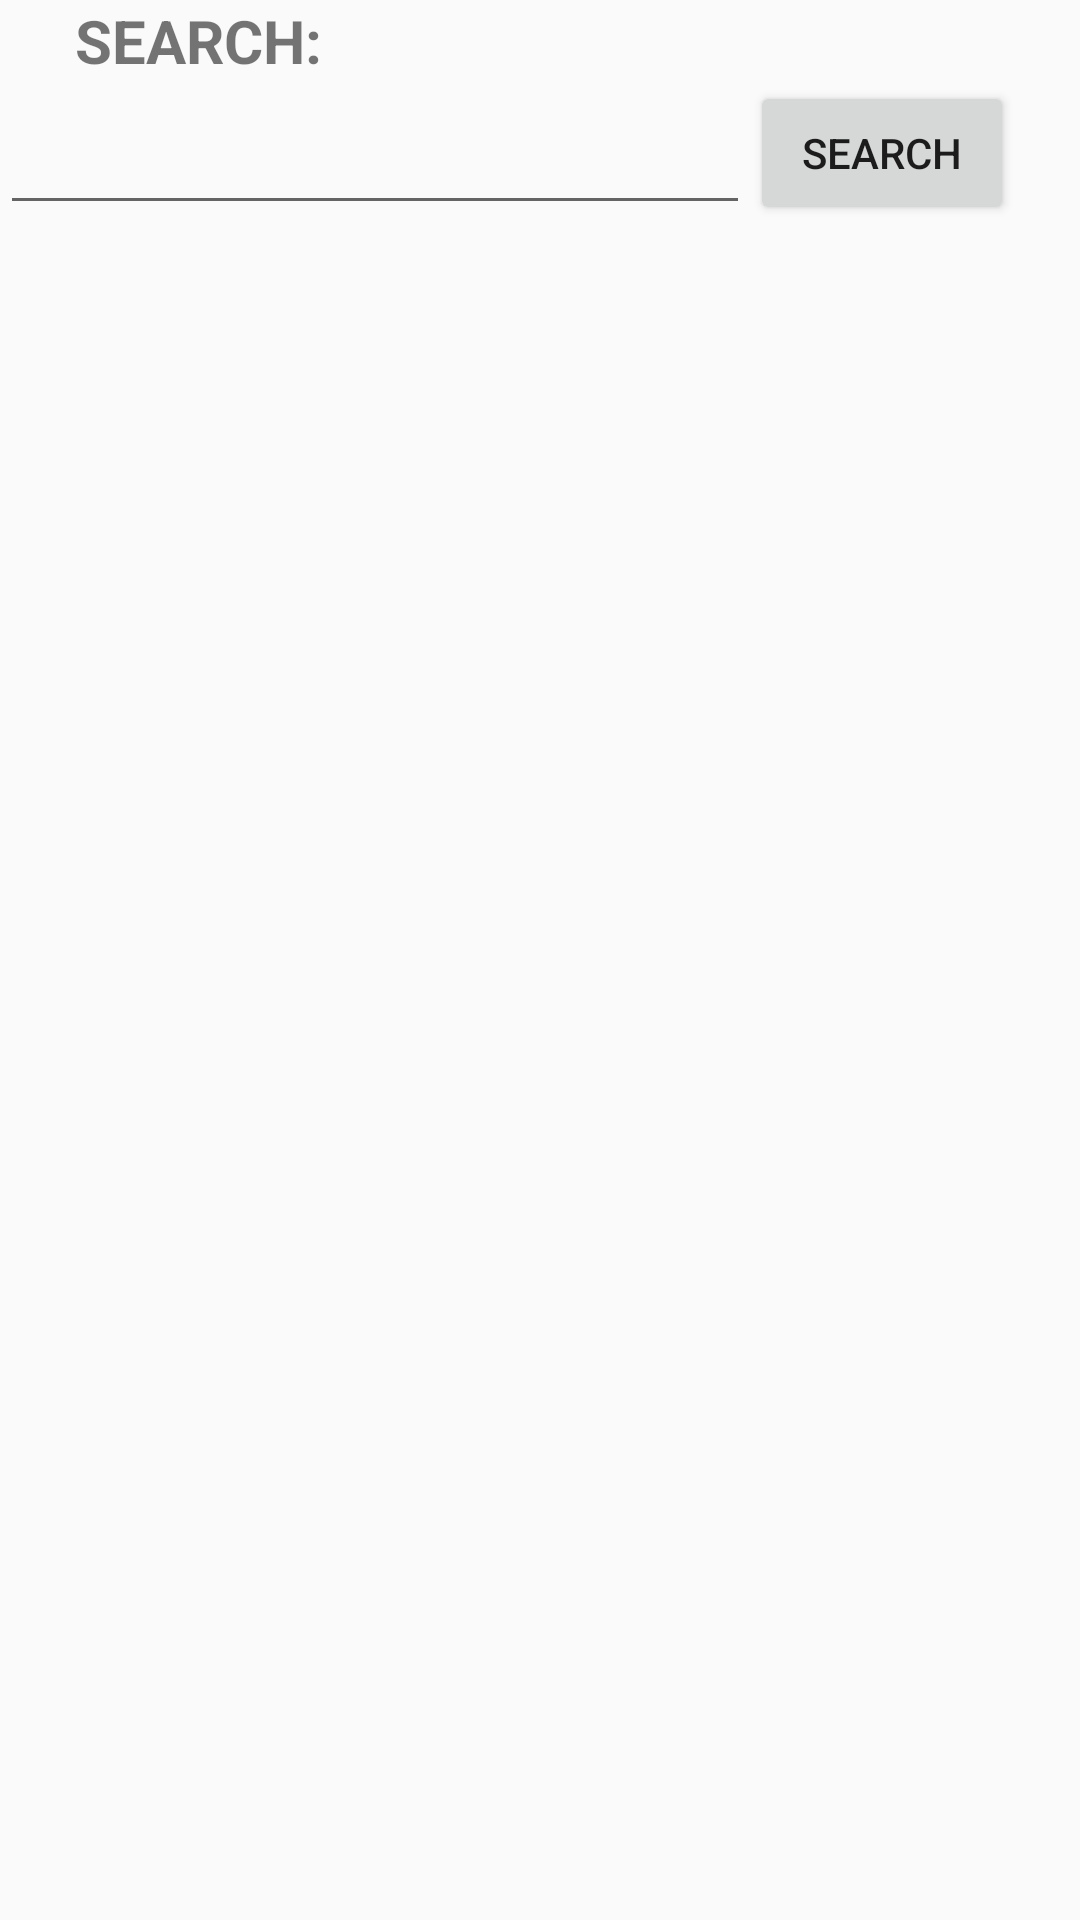

Layout XML and referenced resources for this Android screen:
<!-- AndroidManifest.xml: application theme AppTheme -->
<!-- res/layout/activity_all__items.xml -->
<?xml version="1.0" encoding="utf-8"?>
<android.support.constraint.ConstraintLayout xmlns:android="http://schemas.android.com/apk/res/android"
    xmlns:app="http://schemas.android.com/apk/res-auto"
    xmlns:tools="http://schemas.android.com/tools"
    android:layout_width="match_parent"
    android:layout_height="match_parent"
    tools:context="com.wasey.android.firebaseapp.All_Items">
    <LinearLayout
        android:layout_width="match_parent"
        android:layout_height="wrap_content"
        android:orientation="vertical">
        <TextView
            android:layout_width="wrap_content"
            android:layout_height="wrap_content"
            android:text="     SEARCH:"
            android:textStyle="bold"
            android:textSize="20sp"
            />
        <LinearLayout
            android:layout_width="match_parent"
            android:layout_height="wrap_content"
            android:orientation="horizontal">

            <EditText
                android:id="@+id/search_text"
                android:layout_width="250dp"
                android:layout_height="match_parent" />
            <Button
                android:layout_width="wrap_content"
                android:layout_height="wrap_content"
                android:text="Search"
                android:id="@+id/Search_btn"/>

        </LinearLayout>



    <GridView
        android:id="@+id/mobilegrid"
        android:numColumns="2"
        android:alignmentMode="alignMargins"
        android:columnOrderPreserved="false"
        android:clickable="true"
        android:layout_width="match_parent"
        android:layout_height="match_parent"
        android:padding="14dp"

        >

    </GridView>
    </LinearLayout>

</android.support.constraint.ConstraintLayout>
<!-- resources referenced by this layout -->
<resources>
  <style name="AppTheme" parent="Base.Theme.AppCompat.Light.DarkActionBar">
          
          <item name="colorPrimary">#000000</item>
          <item name="colorPrimaryDark">@color/colorPrimaryDark</item>
          <item name="colorAccent">@color/colorAccent</item>
          <item name="cardViewStyle">@style/CardView</item>
      </style>
  <color name="colorPrimaryDark">#03A9F4</color>
  <color name="colorAccent">#FF4081</color>
</resources>
